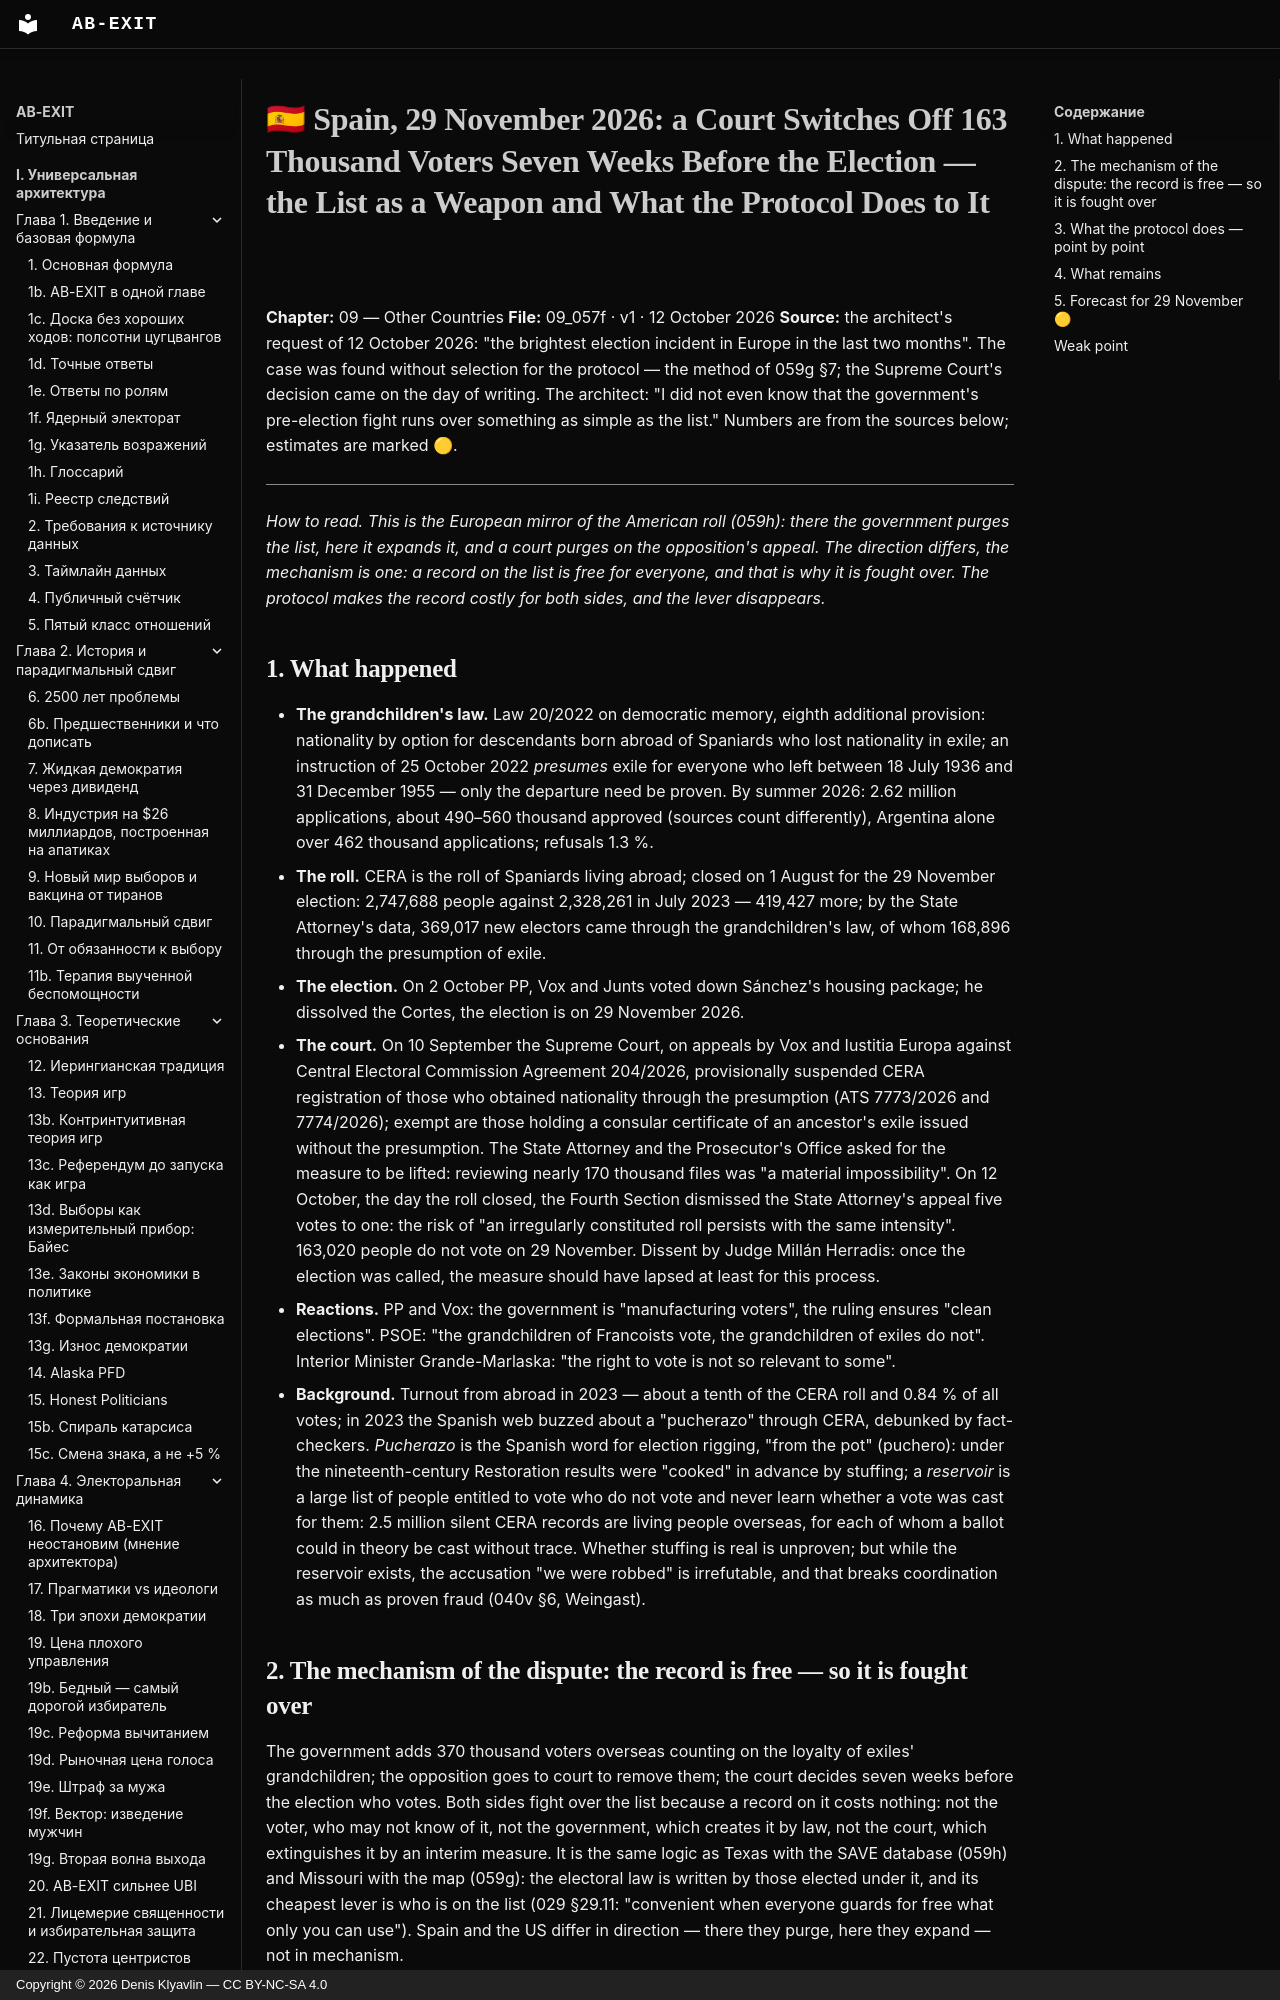

repository: Denis-Kliavlin/ab-exit · page: 09-other-countries/057f-spain-2026-cera.en/index.html · generator: mkdocs · copyright: Copyright © 2026 Denis Klyavlin — CC BY-NC-SA 4.0

# 🇪🇸 Spain, 29 November 2026: a Court Switches Off 163 Thousand Voters Seven Weeks Before the Election — the List as a Weapon and What the Protocol Does to It

**Chapter:** 09 — Other Countries
**File:** 09_057f · v1 · 12 October 2026
**Source:** the architect's request of 12 October 2026: "the brightest election incident in Europe in the last two months". The case was found without selection for the protocol — the method of 059g §7; the Supreme Court's decision came on the day of writing. The architect: "I did not even know that the government's pre-election fight runs over something as simple as the list." Numbers are from the sources below; estimates are marked 🟡.

---

*How to read. This is the European mirror of the American roll (059h): there the government purges the list, here it expands it, and a court purges on the opposition's appeal. The direction differs, the mechanism is one: a record on the list is free for everyone, and that is why it is fought over. The protocol makes the record costly for both sides, and the lever disappears.*
